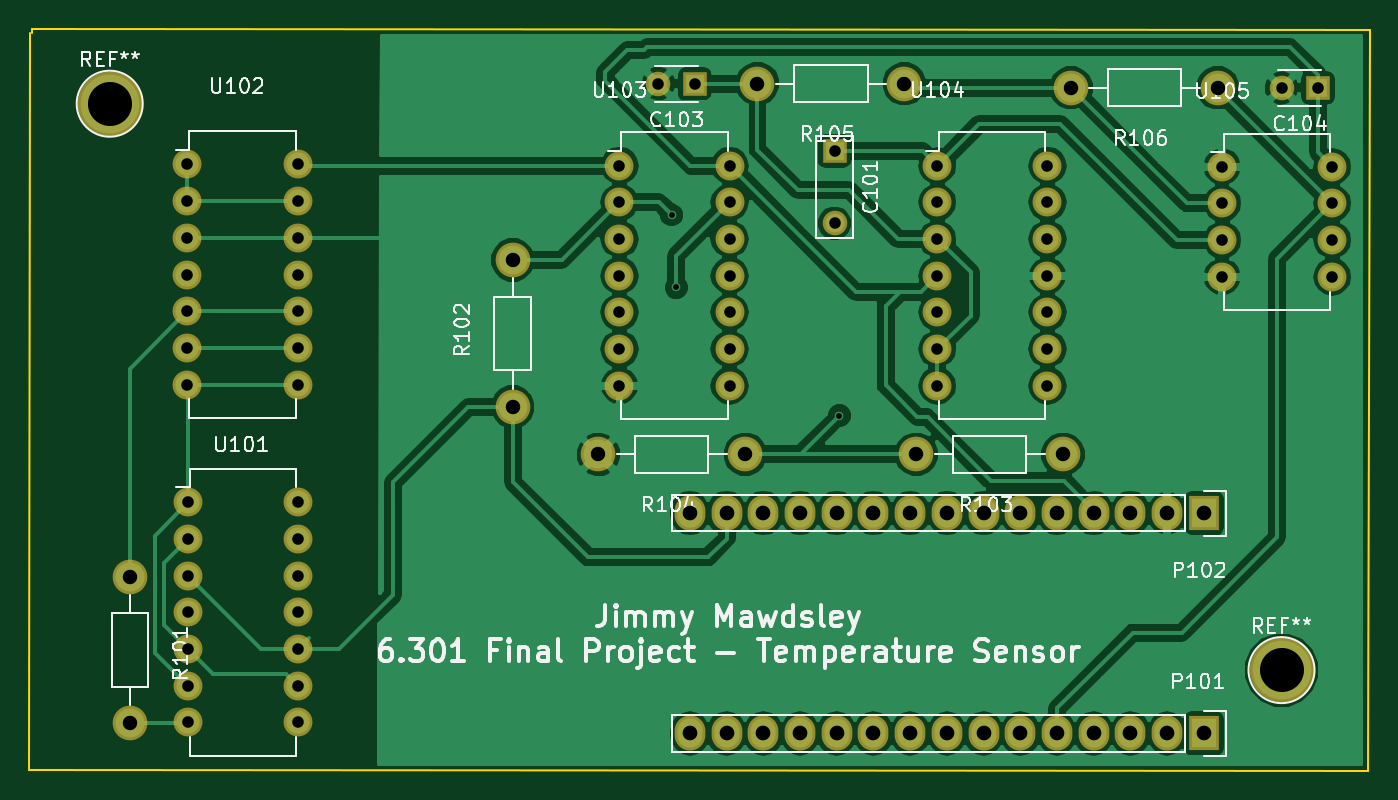
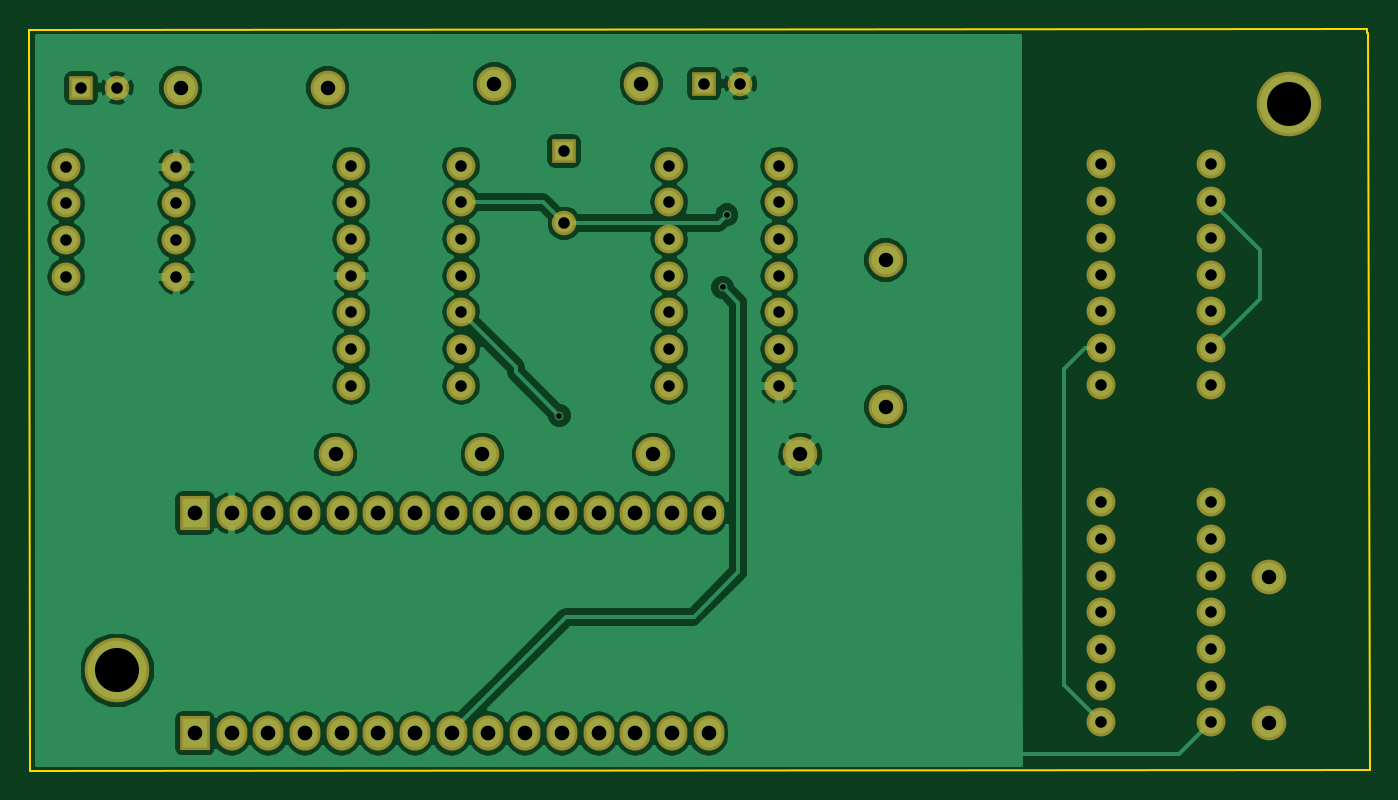
Circuit board: 8 layer files. Board 92.8 x 51.4 mm.
- bottom_copper: 6301-temp-sensor-B.Cu.gbl (74273 bytes)
- bottom_mask: 6301-temp-sensor-B.Mask.gbs (3364 bytes)
- bottom_silk: 6301-temp-sensor-B.SilkS.gbo (291 bytes)
- outline: 6301-temp-sensor-Edge.Cuts.gko.gbr (563 bytes)
- top_copper: 6301-temp-sensor-F.Cu.gtl (80614 bytes)
- top_mask: 6301-temp-sensor-F.Mask.gts (3364 bytes)
- top_silk: 6301-temp-sensor-F.SilkS.gto (40655 bytes)
- drill: 6301-temp-sensor.drd.drl (1825 bytes)

=== bottom_copper: 6301-temp-sensor-B.Cu.gbl (74273 bytes, source omitted) ===
=== bottom_mask: 6301-temp-sensor-B.Mask.gbs ===
G04 #@! TF.FileFunction,Soldermask,Bot*
%FSLAX46Y46*%
G04 Gerber Fmt 4.6, Leading zero omitted, Abs format (unit mm)*
G04 Created by KiCad (PCBNEW 4.0.1-stable) date Monday, December 05, 2016 'AMt' 03:58:46 AM*
%MOMM*%
G01*
G04 APERTURE LIST*
%ADD10C,0.100000*%
%ADD11R,1.700000X1.700000*%
%ADD12C,1.700000*%
%ADD13R,2.127200X2.432000*%
%ADD14O,2.127200X2.432000*%
%ADD15C,2.398980*%
%ADD16O,2.000000X2.000000*%
%ADD17C,4.464000*%
G04 APERTURE END LIST*
D10*
D11*
X96266000Y-81360000D03*
D12*
X96266000Y-86360000D03*
D11*
X86574000Y-76708000D03*
D12*
X84074000Y-76708000D03*
D11*
X129714000Y-77000000D03*
D12*
X127214000Y-77000000D03*
D13*
X121820000Y-121674000D03*
D14*
X119280000Y-121674000D03*
X116740000Y-121674000D03*
X114200000Y-121674000D03*
X111660000Y-121674000D03*
X109120000Y-121674000D03*
X106580000Y-121674000D03*
X104040000Y-121674000D03*
X101500000Y-121674000D03*
X98960000Y-121674000D03*
X96420000Y-121674000D03*
X93880000Y-121674000D03*
X91340000Y-121674000D03*
X88800000Y-121674000D03*
X86260000Y-121674000D03*
D13*
X121820000Y-106434000D03*
D14*
X119280000Y-106434000D03*
X116740000Y-106434000D03*
X114200000Y-106434000D03*
X111660000Y-106434000D03*
X109120000Y-106434000D03*
X106580000Y-106434000D03*
X104040000Y-106434000D03*
X101500000Y-106434000D03*
X98960000Y-106434000D03*
X96420000Y-106434000D03*
X93880000Y-106434000D03*
X91340000Y-106434000D03*
X88800000Y-106434000D03*
X86260000Y-106434000D03*
D15*
X47498000Y-110824000D03*
X47498000Y-120984000D03*
X74000000Y-99080000D03*
X74000000Y-88920000D03*
X112080000Y-102362000D03*
X101920000Y-102362000D03*
X90080000Y-102362000D03*
X79920000Y-102362000D03*
X101092000Y-76708000D03*
X90932000Y-76708000D03*
X122794000Y-77000000D03*
X112634000Y-77000000D03*
D16*
X51500000Y-105684000D03*
X51500000Y-108224000D03*
X51500000Y-110764000D03*
X51500000Y-113304000D03*
X51500000Y-115844000D03*
X51500000Y-118384000D03*
X51500000Y-120924000D03*
X59120000Y-120924000D03*
X59120000Y-118384000D03*
X59120000Y-115844000D03*
X59120000Y-113304000D03*
X59120000Y-110764000D03*
X59120000Y-108224000D03*
X59120000Y-105684000D03*
X51480000Y-82300000D03*
X51480000Y-84840000D03*
X51480000Y-87380000D03*
X51480000Y-89920000D03*
X51480000Y-92460000D03*
X51480000Y-95000000D03*
X51480000Y-97540000D03*
X59100000Y-97540000D03*
X59100000Y-95000000D03*
X59100000Y-92460000D03*
X59100000Y-89920000D03*
X59100000Y-87380000D03*
X59100000Y-84840000D03*
X59100000Y-82300000D03*
X81380000Y-82380000D03*
X81380000Y-84920000D03*
X81380000Y-87460000D03*
X81380000Y-90000000D03*
X81380000Y-92540000D03*
X81380000Y-95080000D03*
X81380000Y-97620000D03*
X89000000Y-97620000D03*
X89000000Y-95080000D03*
X89000000Y-92540000D03*
X89000000Y-90000000D03*
X89000000Y-87460000D03*
X89000000Y-84920000D03*
X89000000Y-82380000D03*
X103380000Y-82380000D03*
X103380000Y-84920000D03*
X103380000Y-87460000D03*
X103380000Y-90000000D03*
X103380000Y-92540000D03*
X103380000Y-95080000D03*
X103380000Y-97620000D03*
X111000000Y-97620000D03*
X111000000Y-95080000D03*
X111000000Y-92540000D03*
X111000000Y-90000000D03*
X111000000Y-87460000D03*
X111000000Y-84920000D03*
X111000000Y-82380000D03*
X123094000Y-82460000D03*
X123094000Y-85000000D03*
X123094000Y-87540000D03*
X123094000Y-90080000D03*
X130714000Y-90080000D03*
X130714000Y-87540000D03*
X130714000Y-85000000D03*
X130714000Y-82460000D03*
D17*
X46100000Y-78100000D03*
X127200000Y-117300000D03*
M02*

=== bottom_silk: 6301-temp-sensor-B.SilkS.gbo ===
G04 #@! TF.FileFunction,Legend,Bot*
%FSLAX46Y46*%
G04 Gerber Fmt 4.6, Leading zero omitted, Abs format (unit mm)*
G04 Created by KiCad (PCBNEW 4.0.1-stable) date Monday, December 05, 2016 'AMt' 03:58:46 AM*
%MOMM*%
G01*
G04 APERTURE LIST*
%ADD10C,0.100000*%
G04 APERTURE END LIST*
D10*
M02*

=== outline: 6301-temp-sensor-Edge.Cuts.gko.gbr ===
G04 #@! TF.FileFunction,Profile,NP*
%FSLAX46Y46*%
G04 Gerber Fmt 4.6, Leading zero omitted, Abs format (unit mm)*
G04 Created by KiCad (PCBNEW 4.0.1-stable) date Monday, December 05, 2016 'AMt' 04:19:40 AM*
%MOMM*%
G01*
G04 APERTURE LIST*
%ADD10C,0.100000*%
%ADD11C,0.150000*%
G04 APERTURE END LIST*
D10*
D11*
X40700000Y-72900000D02*
X40700000Y-73200000D01*
X133300000Y-73000000D02*
X40700000Y-72900000D01*
X133200000Y-124300000D02*
X133300000Y-73000000D01*
X40500000Y-124200000D02*
X133200000Y-124300000D01*
X40600000Y-73200000D02*
X40500000Y-124200000D01*
M02*

=== top_copper: 6301-temp-sensor-F.Cu.gtl (80614 bytes, source omitted) ===
=== top_mask: 6301-temp-sensor-F.Mask.gts ===
G04 #@! TF.FileFunction,Soldermask,Top*
%FSLAX46Y46*%
G04 Gerber Fmt 4.6, Leading zero omitted, Abs format (unit mm)*
G04 Created by KiCad (PCBNEW 4.0.1-stable) date Monday, December 05, 2016 'AMt' 03:58:46 AM*
%MOMM*%
G01*
G04 APERTURE LIST*
%ADD10C,0.100000*%
%ADD11R,1.700000X1.700000*%
%ADD12C,1.700000*%
%ADD13R,2.127200X2.432000*%
%ADD14O,2.127200X2.432000*%
%ADD15C,2.398980*%
%ADD16O,2.000000X2.000000*%
%ADD17C,4.464000*%
G04 APERTURE END LIST*
D10*
D11*
X96266000Y-81360000D03*
D12*
X96266000Y-86360000D03*
D11*
X86574000Y-76708000D03*
D12*
X84074000Y-76708000D03*
D11*
X129714000Y-77000000D03*
D12*
X127214000Y-77000000D03*
D13*
X121820000Y-121674000D03*
D14*
X119280000Y-121674000D03*
X116740000Y-121674000D03*
X114200000Y-121674000D03*
X111660000Y-121674000D03*
X109120000Y-121674000D03*
X106580000Y-121674000D03*
X104040000Y-121674000D03*
X101500000Y-121674000D03*
X98960000Y-121674000D03*
X96420000Y-121674000D03*
X93880000Y-121674000D03*
X91340000Y-121674000D03*
X88800000Y-121674000D03*
X86260000Y-121674000D03*
D13*
X121820000Y-106434000D03*
D14*
X119280000Y-106434000D03*
X116740000Y-106434000D03*
X114200000Y-106434000D03*
X111660000Y-106434000D03*
X109120000Y-106434000D03*
X106580000Y-106434000D03*
X104040000Y-106434000D03*
X101500000Y-106434000D03*
X98960000Y-106434000D03*
X96420000Y-106434000D03*
X93880000Y-106434000D03*
X91340000Y-106434000D03*
X88800000Y-106434000D03*
X86260000Y-106434000D03*
D15*
X47498000Y-110824000D03*
X47498000Y-120984000D03*
X74000000Y-99080000D03*
X74000000Y-88920000D03*
X112080000Y-102362000D03*
X101920000Y-102362000D03*
X90080000Y-102362000D03*
X79920000Y-102362000D03*
X101092000Y-76708000D03*
X90932000Y-76708000D03*
X122794000Y-77000000D03*
X112634000Y-77000000D03*
D16*
X51500000Y-105684000D03*
X51500000Y-108224000D03*
X51500000Y-110764000D03*
X51500000Y-113304000D03*
X51500000Y-115844000D03*
X51500000Y-118384000D03*
X51500000Y-120924000D03*
X59120000Y-120924000D03*
X59120000Y-118384000D03*
X59120000Y-115844000D03*
X59120000Y-113304000D03*
X59120000Y-110764000D03*
X59120000Y-108224000D03*
X59120000Y-105684000D03*
X51480000Y-82300000D03*
X51480000Y-84840000D03*
X51480000Y-87380000D03*
X51480000Y-89920000D03*
X51480000Y-92460000D03*
X51480000Y-95000000D03*
X51480000Y-97540000D03*
X59100000Y-97540000D03*
X59100000Y-95000000D03*
X59100000Y-92460000D03*
X59100000Y-89920000D03*
X59100000Y-87380000D03*
X59100000Y-84840000D03*
X59100000Y-82300000D03*
X81380000Y-82380000D03*
X81380000Y-84920000D03*
X81380000Y-87460000D03*
X81380000Y-90000000D03*
X81380000Y-92540000D03*
X81380000Y-95080000D03*
X81380000Y-97620000D03*
X89000000Y-97620000D03*
X89000000Y-95080000D03*
X89000000Y-92540000D03*
X89000000Y-90000000D03*
X89000000Y-87460000D03*
X89000000Y-84920000D03*
X89000000Y-82380000D03*
X103380000Y-82380000D03*
X103380000Y-84920000D03*
X103380000Y-87460000D03*
X103380000Y-90000000D03*
X103380000Y-92540000D03*
X103380000Y-95080000D03*
X103380000Y-97620000D03*
X111000000Y-97620000D03*
X111000000Y-95080000D03*
X111000000Y-92540000D03*
X111000000Y-90000000D03*
X111000000Y-87460000D03*
X111000000Y-84920000D03*
X111000000Y-82380000D03*
X123094000Y-82460000D03*
X123094000Y-85000000D03*
X123094000Y-87540000D03*
X123094000Y-90080000D03*
X130714000Y-90080000D03*
X130714000Y-87540000D03*
X130714000Y-85000000D03*
X130714000Y-82460000D03*
D17*
X46100000Y-78100000D03*
X127200000Y-117300000D03*
M02*

=== top_silk: 6301-temp-sensor-F.SilkS.gto (40655 bytes, source omitted) ===
=== drill: 6301-temp-sensor.drd.drl ===
M48
METRIC,TZ
T1C0.400
T2C0.800
T3C0.800
T4C1.001
T5C1.016
T6C3.048
%
G90
G05
T1
X85.Y-85.8
X85.3Y-90.8
X96.6Y-99.7
T2
X51.48Y-82.3
X51.48Y-84.84
X51.48Y-87.38
X51.48Y-89.92
X51.48Y-92.46
X51.48Y-95.
X51.48Y-97.54
X51.5Y-105.684
X51.5Y-108.224
X51.5Y-110.764
X51.5Y-113.304
X51.5Y-115.844
X51.5Y-118.384
X51.5Y-120.924
X59.1Y-82.3
X59.1Y-84.84
X59.1Y-87.38
X59.1Y-89.92
X59.1Y-92.46
X59.1Y-95.
X59.1Y-97.54
X59.12Y-105.684
X59.12Y-108.224
X59.12Y-110.764
X59.12Y-113.304
X59.12Y-115.844
X59.12Y-118.384
X59.12Y-120.924
X81.38Y-82.38
X81.38Y-84.92
X81.38Y-87.46
X81.38Y-90.
X81.38Y-92.54
X81.38Y-95.08
X81.38Y-97.62
X86.574Y-76.708
X89.Y-82.38
X89.Y-84.92
X89.Y-87.46
X89.Y-90.
X89.Y-92.54
X89.Y-95.08
X89.Y-97.62
X96.266Y-81.36
X96.266Y-86.36
X103.38Y-82.38
X103.38Y-84.92
X103.38Y-87.46
X103.38Y-90.
X103.38Y-92.54
X103.38Y-95.08
X103.38Y-97.62
X111.Y-82.38
X111.Y-84.92
X111.Y-87.46
X111.Y-90.
X111.Y-92.54
X111.Y-95.08
X111.Y-97.62
X123.094Y-82.46
X123.094Y-85.
X123.094Y-87.54
X123.094Y-90.08
X129.714Y-77.
X130.714Y-82.46
X130.714Y-85.
X130.714Y-87.54
X130.714Y-90.08
T3
X84.074Y-76.708
X127.214Y-77.
T4
X47.498Y-110.824
X47.498Y-120.984
X74.Y-88.92
X74.Y-99.08
X79.92Y-102.362
X90.08Y-102.362
X90.932Y-76.708
X101.092Y-76.708
X101.92Y-102.362
X112.08Y-102.362
X112.634Y-77.
X122.794Y-77.
T5
X86.26Y-106.434
X86.26Y-121.674
X88.8Y-106.434
X88.8Y-121.674
X91.34Y-106.434
X91.34Y-121.674
X93.88Y-106.434
X93.88Y-121.674
X96.42Y-106.434
X96.42Y-121.674
X98.96Y-106.434
X98.96Y-121.674
X101.5Y-106.434
X101.5Y-121.674
X104.04Y-106.434
X104.04Y-121.674
X106.58Y-106.434
X106.58Y-121.674
X109.12Y-106.434
X109.12Y-121.674
X111.66Y-106.434
X111.66Y-121.674
X114.2Y-106.434
X114.2Y-121.674
X116.74Y-106.434
X116.74Y-121.674
X119.28Y-106.434
X119.28Y-121.674
X121.82Y-106.434
X121.82Y-121.674
T6
X46.1Y-78.1
X127.2Y-117.3
T0
M30
